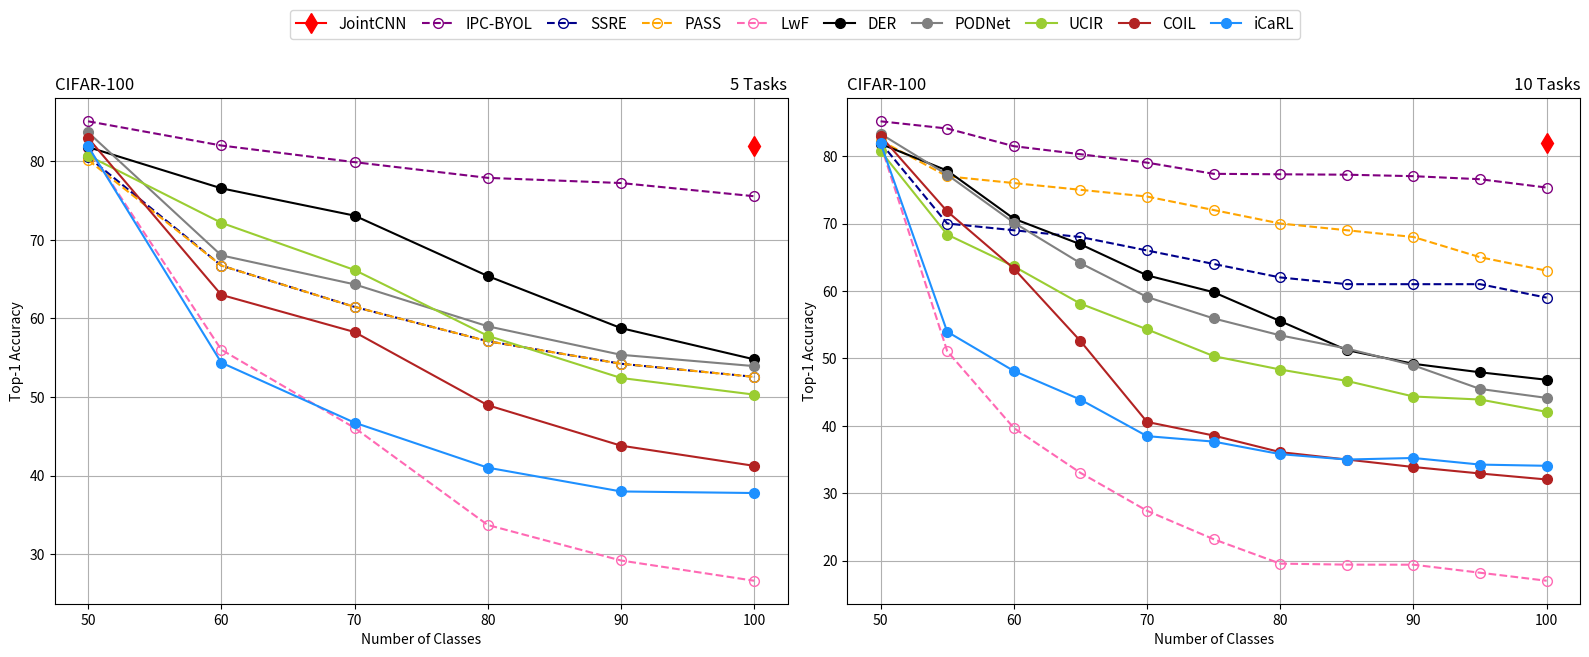

Write Python code to recreate this figure.
import matplotlib.pyplot as plt

# Example data
num_categories = [50, 60, 70, 80, 90, 100]
ipc = [85.1, 82.02, 79.9, 77.9, 77.24, 75.56]
podnet = [83.7, 68.03, 64.34, 59, 55.37, 53.93]
der = [81.82, 76.57, 73.09, 65.4, 58.77, 54.79]
ucir = [80.74, 72.18, 66.17, 57.79, 52.42, 50.3]
coil = [82.98, 63, 58.27, 48.95, 43.8, 41.23]
icarl = [81.92, 54.37, 46.73, 41, 37.97, 37.77]
lwf = [81.74, 56.02, 46.07, 33.7, 29.18, 26.6]
ssre = [80.58, 66.73, 61.47, 57.1, 54.23, 52.56]
pa2s = [80.18, 66.73, 61.47, 57.1, 54.23, 52.56]

# Plot the results
fig, axs = plt.subplots(nrows=1, ncols=2, figsize=(16, 6))
l,=axs[0].plot([100], [82.0], label='JointCNN', marker='d', markersize=10, color='red')
l0,=axs[0].plot(num_categories, ipc, label='IPC-BYOL', linestyle='--', marker='o', markersize=7,  color='purple',markerfacecolor='none', markeredgewidth=1)
l1,=axs[0].plot(num_categories, ssre, label='SSRE', linestyle='--', marker='o', markersize=7,  color='darkblue',markerfacecolor='none', markeredgewidth=1)
l2,=axs[0].plot(num_categories, pa2s, label='PASS', linestyle='--', marker='o', markersize=7,  color='orange',markerfacecolor='none', markeredgewidth=1)
l3,=axs[0].plot(num_categories, lwf, label='LwF', linestyle='--', marker='o', markersize=7,  color='hotpink',markerfacecolor='none', markeredgewidth=1)
l4,=axs[0].plot(num_categories, der, label='DER', marker='o', markersize=7, color='black')
l5,=axs[0].plot(num_categories, podnet, label='PODNet', marker='o', markersize=7, color='gray')
l6,=axs[0].plot(num_categories, ucir, label='UCIR', marker='o', markersize=7, color='yellowgreen')
l7,=axs[0].plot(num_categories, coil, label='COIL', marker='o', markersize=7, color='firebrick')
l8,=axs[0].plot(num_categories, icarl, label='iCaRL', marker='o', markersize=7, color='dodgerblue')



axs[0].set_xlabel('Number of Classes')
axs[0].set_ylabel('Top-1 Accuracy')
axs[0].set_title('CIFAR-100',loc="left")
axs[0].set_title('5 Tasks',loc="right")
axs[0].grid(True)


num_categories = [50, 55, 60, 65, 70, 75, 80, 85, 90, 95, 100]
ipc = [85.16,84.09,81.47,80.28,79.03,77.37,77.3,77.24,77.02,76.57,75.33]
podnet = [83.3,77.24,70.13,64.12,59.1,55.92,53.41,51.45,48.96,45.46,44.13]
der = [81.82,77.85,70.72,66.92,62.31,59.81,55.52,51.22,49.19,47.93,46.82]
ucir = [80.74,68.36,63.65,58.11,54.3,50.33,48.34,46.65,44.34,43.89,42.06]
coil = [82.98,71.8,63.32,52.57,40.57,38.55,36.09,34.99,33.88,32.92,32.03]
icarl = [81.92,53.95,48.13,43.88,38.46,37.65,35.79,34.99,35.22,34.24,34.06]
lwf = [81.74,51.07,39.67,33.02,27.39,23.17,19.55,19.4,19.39,18.2,17.01]
ssre = [82, 70, 69, 68, 66, 64, 62, 61, 61, 61, 59]
pa2s = [82.3, 77, 76, 75, 74, 72, 70, 69, 68, 65, 63]

axs[1].plot([100], [82.0], label='JointCNN', marker='d', markersize=10, color='red')
axs[1].plot(num_categories, ipc, label='IPC-BYOL', linestyle='--', marker='o', markersize=7, color='purple',markerfacecolor='none', markeredgewidth=1)
axs[1].plot(num_categories, ssre, label='SSRE', linestyle='--', marker='o', markersize=7, color='darkblue',markerfacecolor='none', markeredgewidth=1)
axs[1].plot(num_categories, pa2s, label='PASS', linestyle='--', marker='o', markersize=7, color='orange',markerfacecolor='none', markeredgewidth=1)
axs[1].plot(num_categories, lwf, label='LwF', linestyle='--', marker='o', markersize=7, color='hotpink',markerfacecolor='none', markeredgewidth=1)

axs[1].plot(num_categories, der, label='DER', marker='o', markersize=7,color='black')
axs[1].plot(num_categories, podnet, label='PODNet', marker='o', markersize=7,color='gray')
axs[1].plot(num_categories, ucir, label='UCIR', marker='o', markersize=7,color='yellowgreen')
axs[1].plot(num_categories, coil, label='COIL', marker='o', markersize=7,color='firebrick')
axs[1].plot(num_categories, icarl, label='iCaRL', marker='o', markersize=7,color='dodgerblue')


axs[1].set_xlabel('Number of Classes')
axs[1].set_ylabel('Top-1 Accuracy')
axs[1].set_title('CIFAR-100',loc="left")
axs[1].set_title('10 Tasks',loc="right")

axs[1].grid(True)

# fig.legend(loc='upper center', bbox_to_anchor=(0.5, 1.1), ncol=9)
# fig.tight_layout()
# plt.legend(loc='upper center', bbox_to_anchor=(0.5, 1.2), ncol=5)
legend=plt.figlegend(handles=[l,l0,l1,l2,l3,l4,l5,l6,l7,l8],loc='upper center', bbox_to_anchor=(0.5, 1.1), ncol=10,columnspacing=1.0,fontsize=11)
plt.tight_layout()
fig.savefig('cifar100.pdf', bbox_extra_artists=(legend,), bbox_inches='tight')

plt.show()
